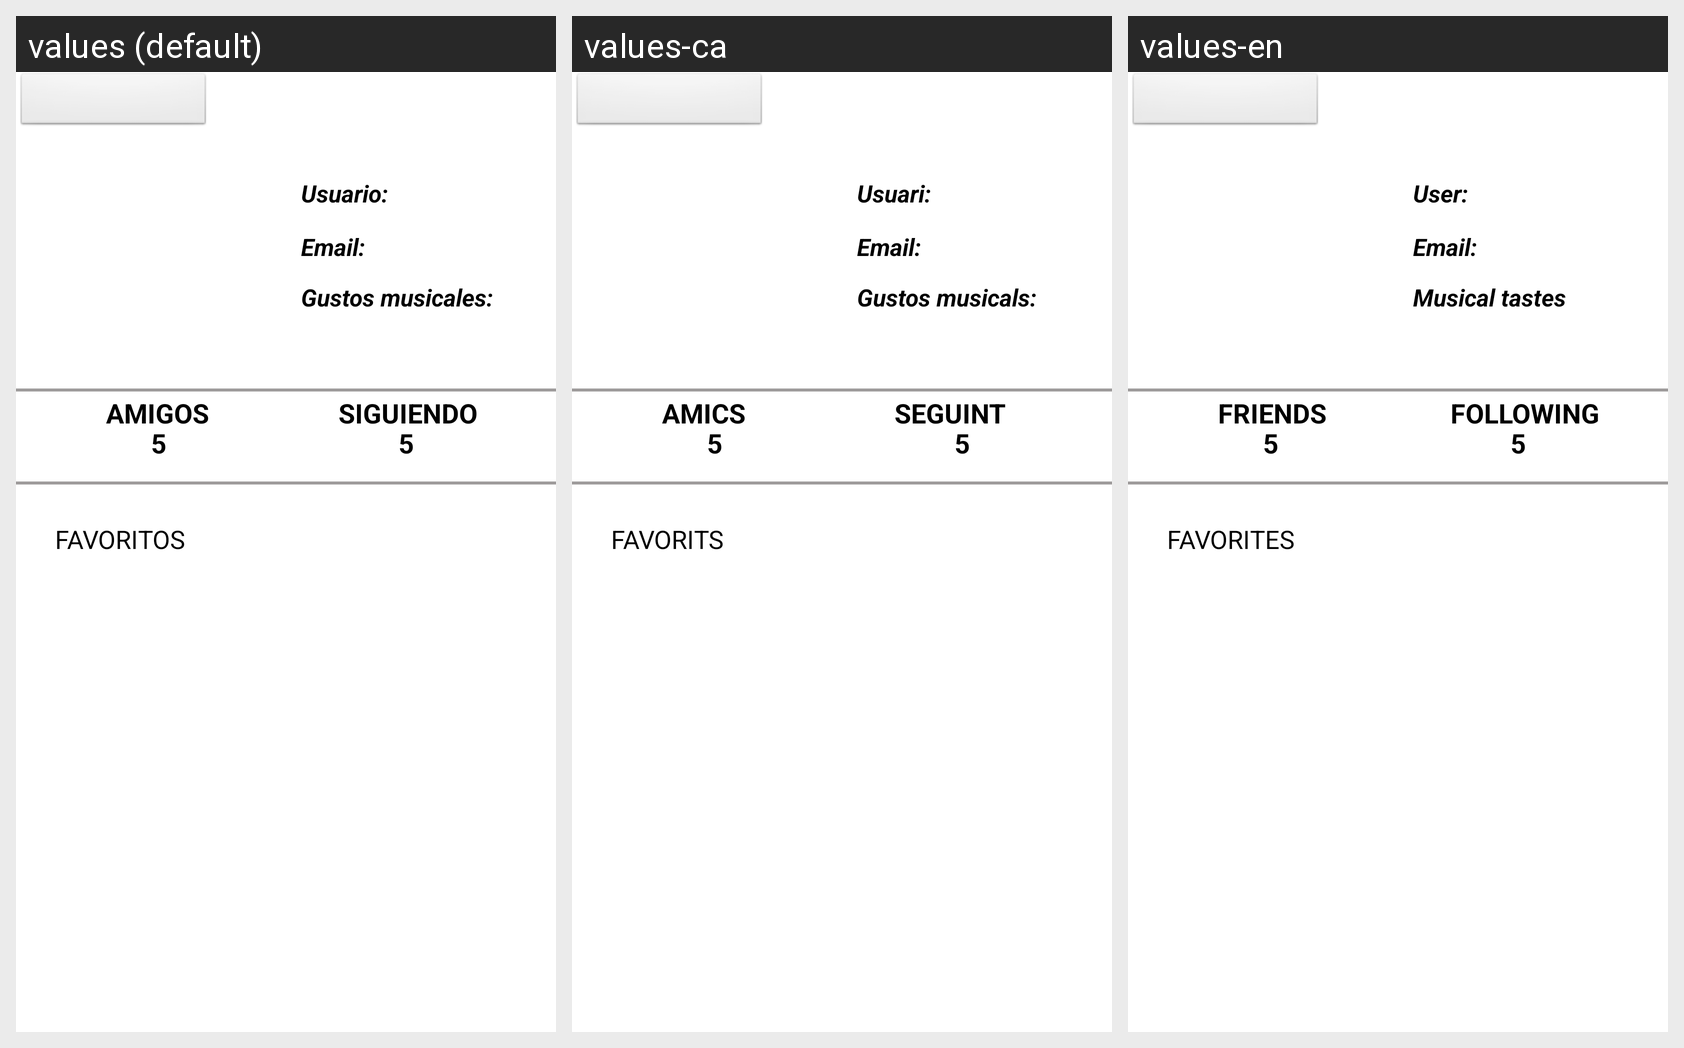

The Android screen above is rendered under several locales of the same app. Produce the string resources it draws, with the default and per-locale values.
Android screen res/layout/perfil_usuari.xml rendered under 3 locales, left to right: values (default), values-ca, values-en. Device: Nexus 5 (rendered at 1080×1920; each locale shown at half size, 540×960, under a caption strip naming it); theme App.
Strings drawn on this screen, with the default value and each locale's value (text and hints the layout hard-codes, and strings that could not be matched under every locale, appear in the picture but are not listed):

Usuario
  values: Usuario:
  values-ca: Usuari:
  values-en: User:

Email
  values: Email:
  values-ca: Email:
  values-en: Email:

Gustos_musicales
  values: Gustos musicales:
  values-ca: Gustos musicals:
  values-en: Musical tastes

Amigos
  values: AMIGOS
  values-ca: AMICS
  values-en: FRIENDS

Siguiendo
  values: SIGUIENDO
  values-ca: SEGUINT
  values-en: FOLLOWING

FAVORITOS
  values: FAVORITOS
  values-ca: FAVORITS
  values-en: FAVORITES
